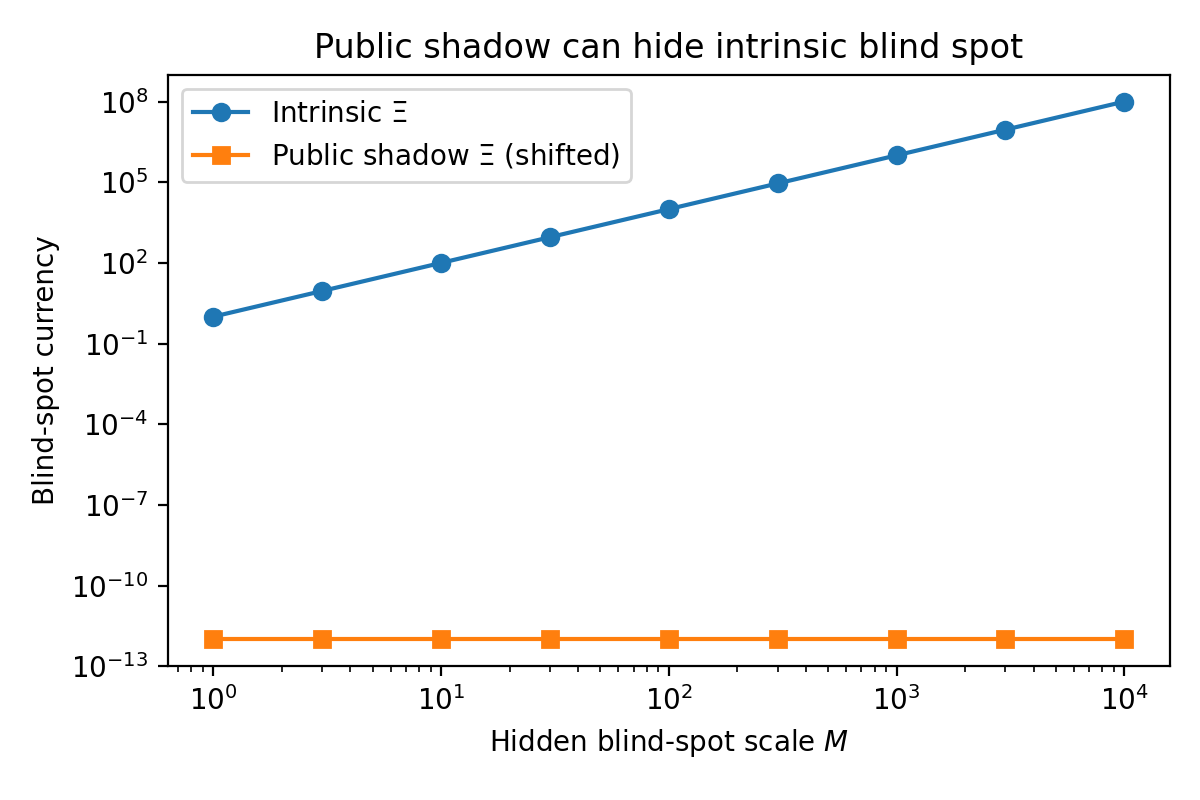

The table this chart was drawn from, first rows:
M, intrinsic_xi_maxeig, public_xi
1, 1.0, 0.0
3, 9.0, 0.0
10, 100.0, 0.0
30, 900.0, 0.0
100, 10000, 0.0
300, 90000, 0.0
1000, 1000000, 0.0
3000, 9000000, 0.0
10000, 100000000, 0.0
